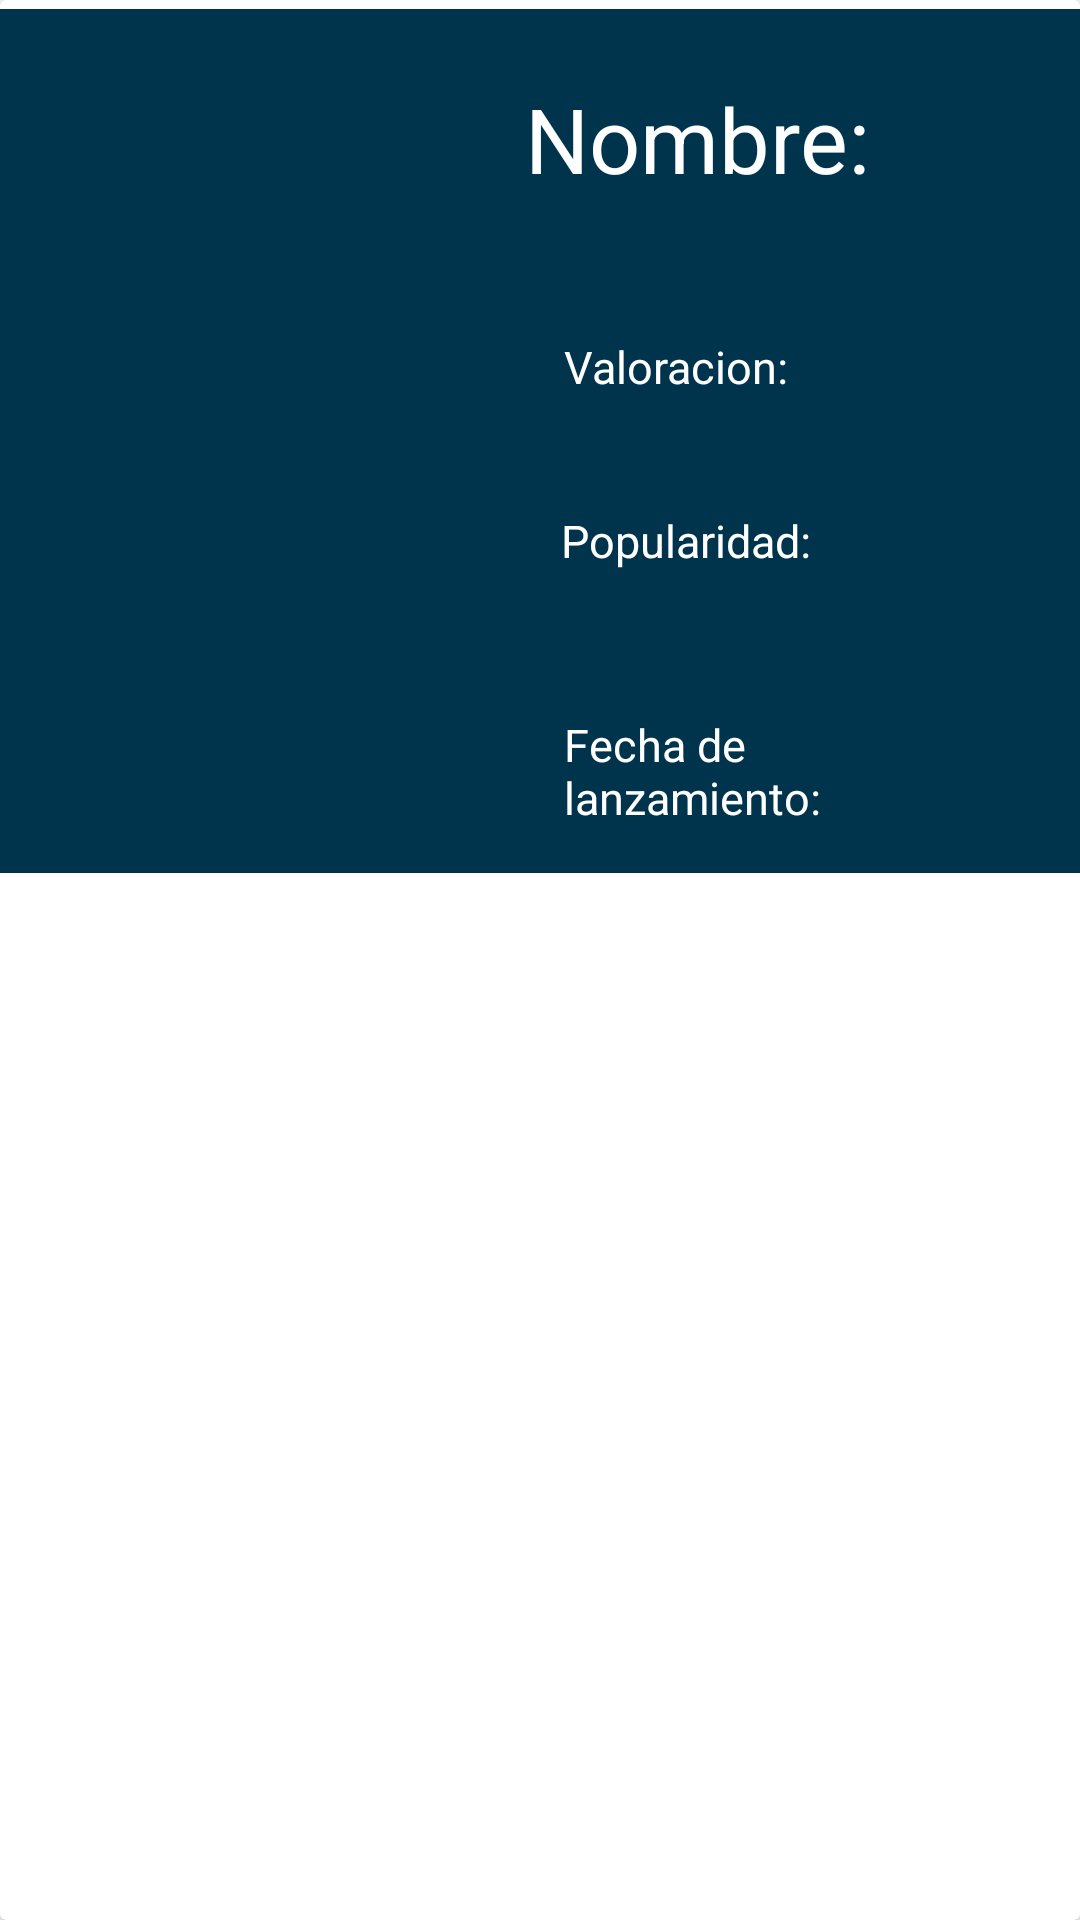

The Android layout XML behind this screen, and the referenced resources:
<!-- AndroidManifest.xml: application theme Theme.Prueba_Tecnica -->
<!-- res/layout/pelicula_list.xml -->
<?xml version="1.0" encoding="utf-8"?>
<androidx.cardview.widget.CardView xmlns:android="http://schemas.android.com/apk/res/android"
    xmlns:app="http://schemas.android.com/apk/res-auto"
    xmlns:tools="http://schemas.android.com/tools"
    android:layout_width="match_parent"
    android:layout_height="match_parent"
    >

    <RelativeLayout
        android:layout_width="match_parent"
        android:layout_height="288dp"
        android:layout_alignParentStart="true"
        android:layout_alignParentTop="true"
        android:layout_alignParentEnd="true"
        android:layout_marginStart="0dp"
        android:layout_marginTop="3dp"
        android:layout_marginEnd="0dp"
        android:background="@color/blue">

        <ImageView
            android:id="@+id/ivPoster"
            android:layout_width="166dp"
            android:layout_height="match_parent"
            android:layout_alignParentStart="true"
            android:layout_alignParentTop="true"
            android:layout_alignParentBottom="true"
            android:layout_marginStart="0dp"
            android:layout_marginTop="0dp"
            android:layout_marginBottom="0dp"
            android:src="@mipmap/ic_launcher" />

        <TextView
            android:id="@+id/tvNombre"
            android:layout_width="234dp"
            android:layout_height="62dp"
            android:layout_alignParentTop="true"
            android:layout_alignParentEnd="true"
            android:layout_marginStart="9dp"
            android:layout_marginTop="23dp"
            android:layout_marginEnd="4dp"
            android:layout_toEndOf="@+id/ivPoster"
            android:text="@string/Nombre"
            android:textColor="@color/white"
            app:autoSizePresetSizes="@array/autosize_text_sizes"
            app:autoSizeTextType="uniform" />

        <TextView
            android:id="@+id/tvValoracion"
            android:layout_width="139dp"
            android:layout_height="34dp"
            android:layout_below="@+id/tvNombre"
            android:layout_alignParentEnd="true"
            android:layout_marginStart="22dp"
            android:layout_marginTop="24dp"
            android:layout_marginEnd="86dp"
            android:layout_toEndOf="@+id/ivPoster"
            android:text="@string/Valoracion"
            android:textColor="@color/white"
            app:autoSizePresetSizes="@array/autosize_text_sizes"
            app:autoSizeTextType="uniform" />

        <TextView
            android:id="@+id/tvPopularidad"
            android:layout_width="139dp"
            android:layout_height="44dp"
            android:layout_below="@+id/tvValoracion"
            android:layout_alignParentEnd="true"
            android:layout_marginStart="21dp"
            android:layout_marginTop="24dp"
            android:layout_marginEnd="87dp"
            android:layout_toEndOf="@+id/ivPoster"
            android:text="@string/Popularidad"
            android:textColor="@color/white"
            app:autoSizePresetSizes="@array/autosize_text_sizes"
            app:autoSizeTextType="uniform" />

        <TextView
            android:id="@+id/tvFechaDeLanzamiento"
            android:layout_width="140dp"
            android:layout_height="41dp"
            android:layout_below="@+id/tvPopularidad"
            android:layout_marginStart="22dp"
            android:layout_marginTop="24dp"
            android:layout_toEndOf="@+id/ivPoster"
            android:text="@string/FechaDeSalida"
            android:textColor="@color/white"
            app:autoSizePresetSizes="@array/autosize_text_sizes"
            app:autoSizeTextType="uniform" />


    </RelativeLayout>
</androidx.cardview.widget.CardView>
<!-- resources referenced by this layout -->
<resources>
  <array name="autosize_text_sizes">
          <item>12sp</item>
          <item>15sp</item>
          <item>20sp</item>
          <item>30sp</item>
      </array>
  <color name="blue">#00344c</color>
  <color name="white">#FFFFFFFF</color>
  <string name="FechaDeSalida">Fecha de lanzamiento: </string>
  <string name="Nombre">Nombre: </string>
  <string name="Popularidad">Popularidad: </string>
  <string name="Valoracion">Valoracion: </string>
  <style name="Theme.Prueba_Tecnica" parent="Theme.MaterialComponents.DayNight.DarkActionBar">
          
          <item name="colorPrimary">@color/purple_500</item>
          <item name="colorPrimaryVariant">@color/purple_700</item>
          <item name="colorOnPrimary">@color/white</item>
          
          <item name="colorSecondary">@color/teal_200</item>
          <item name="colorSecondaryVariant">@color/teal_700</item>
          <item name="colorOnSecondary">@color/black</item>
          
          <item name="android:statusBarColor" tools:targetApi="l">?attr/colorPrimaryVariant</item>
          
      </style>
  <color name="purple_500">#FF6200EE</color>
  <color name="purple_700">#FF3700B3</color>
  <color name="teal_200">#FF03DAC5</color>
  <color name="teal_700">#FF018786</color>
  <color name="black">#FF000000</color>
</resources>
